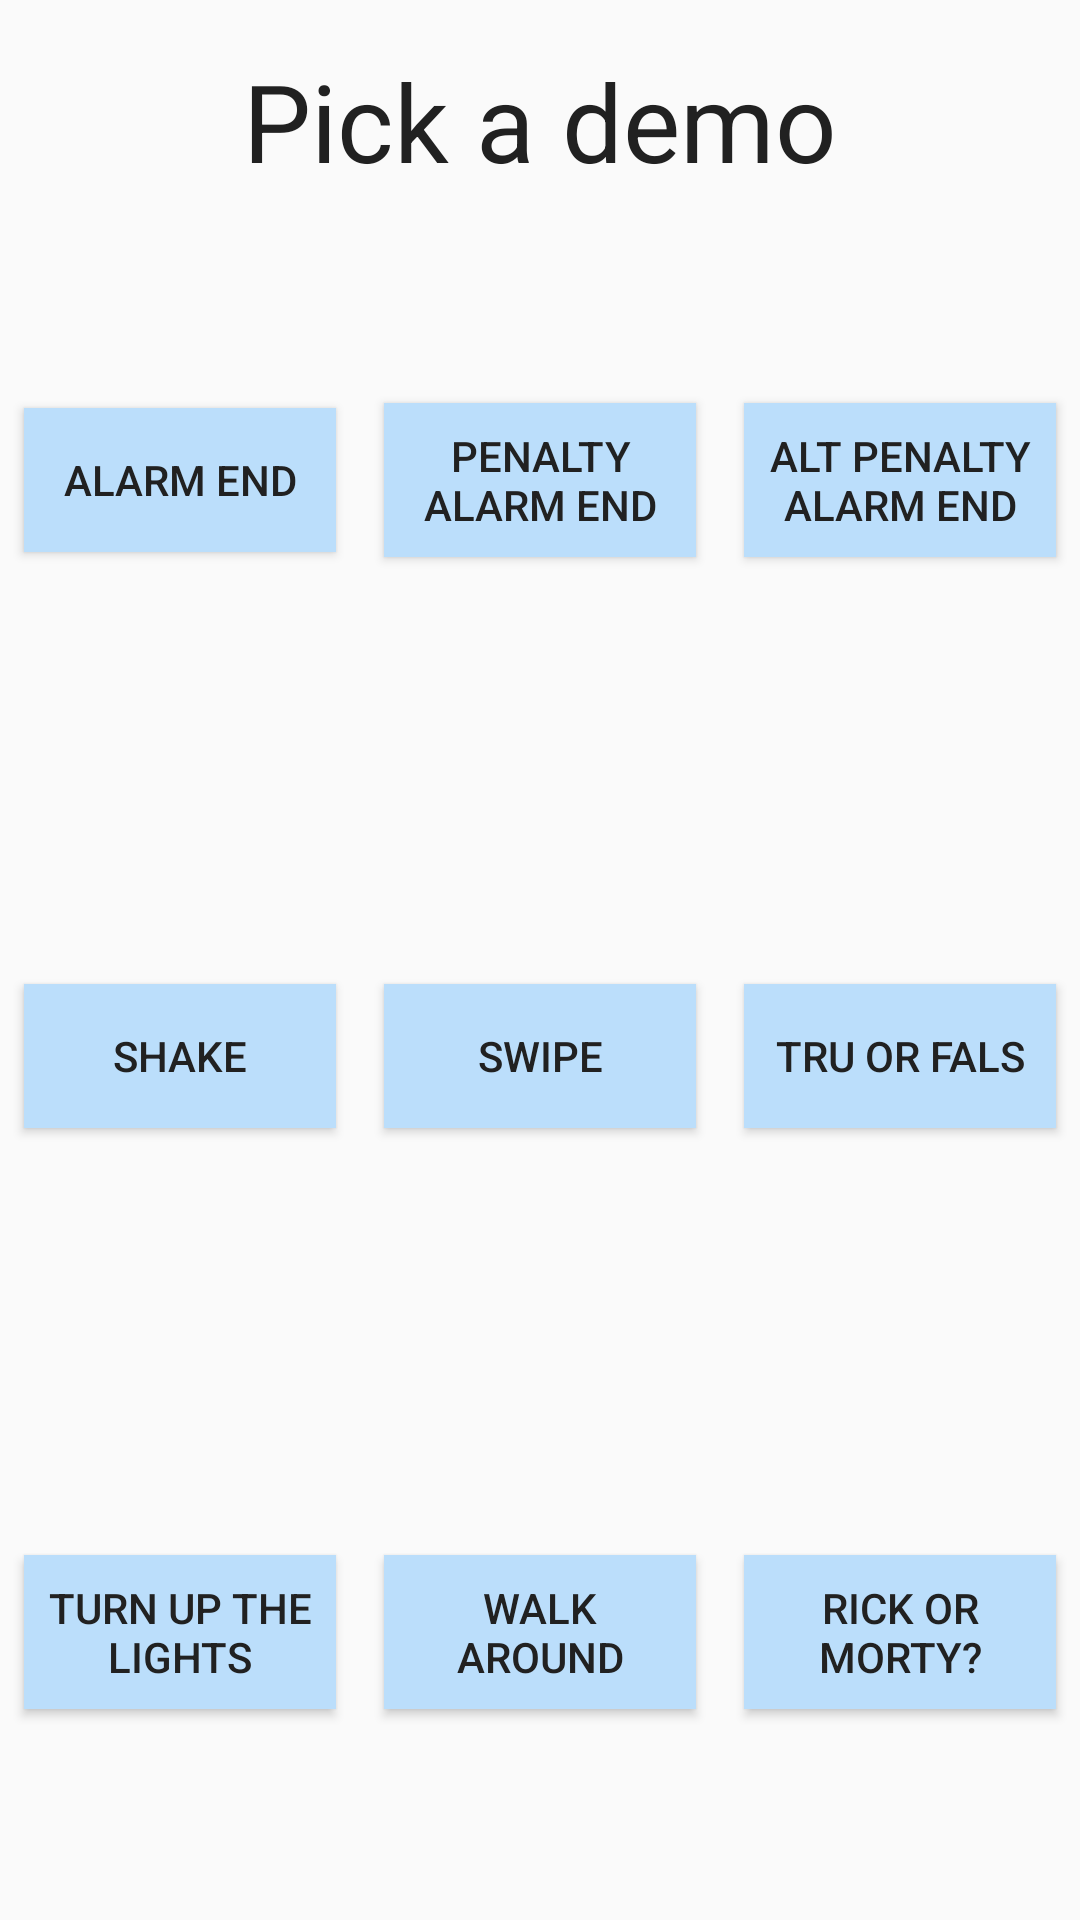

This screen was rendered from an Android layout file. Write that file and the resources it references.
<!-- AndroidManifest.xml: application theme AppTheme -->
<!-- res/layout/activity_alarm_demo.xml -->
<?xml version="1.0" encoding="utf-8"?>
<android.support.constraint.ConstraintLayout
    xmlns:android="http://schemas.android.com/apk/res/android"
    xmlns:app="http://schemas.android.com/apk/res-auto"
    xmlns:tools="http://schemas.android.com/tools"
    android:layout_width="match_parent"
    android:layout_height="match_parent">

    <TextView
        android:id="@+id/textView7"
        android:layout_width="wrap_content"
        android:layout_height="wrap_content"
        android:layout_marginBottom="8dp"
        android:layout_marginTop="16dp"
        android:text="Pick a demo"
        android:textColor="@color/primary_text"
        android:textSize="36sp"
        app:layout_constraintBottom_toBottomOf="parent"
        app:layout_constraintLeft_toLeftOf="parent"
        app:layout_constraintRight_toRightOf="parent"
        app:layout_constraintTop_toTopOf="parent"
        app:layout_constraintVertical_bias="0.0" />

    <LinearLayout
        android:layout_width="0dp"
        android:layout_height="0dp"
        android:layout_marginTop="64dp"
        android:gravity="bottom|center_horizontal"
        android:orientation="vertical"
        app:layout_constraintBottom_toBottomOf="parent"
        app:layout_constraintHorizontal_bias="0.0"
        app:layout_constraintLeft_toLeftOf="parent"
        app:layout_constraintRight_toRightOf="parent"
        app:layout_constraintTop_toTopOf="parent"
        app:layout_constraintVertical_bias="0.51">

        <LinearLayout
            android:layout_width="match_parent"
            android:layout_height="match_parent"
            android:layout_weight="1"
            android:gravity="center"
            android:orientation="horizontal">

            <Button
                android:id="@+id/alarmEnd"
                android:layout_width="match_parent"
                android:layout_height="wrap_content"
                android:layout_margin="8dp"
                android:layout_weight="1"
                android:background="@color/primary_light"
                android:gravity="center"
                android:padding="8dp"
                android:text="Alarm end"
                android:textColor="@color/primary_text" />

            <Button
                android:id="@+id/penaltyAlarmEnd"
                android:layout_width="match_parent"
                android:layout_height="wrap_content"
                android:layout_margin="8dp"
                android:layout_weight="1"
                android:background="@color/primary_light"
                android:gravity="center"
                android:padding="8dp"
                android:text="Penalty alarm end"
                android:textColor="@color/primary_text" />

            <Button
                android:id="@+id/altPenaltyAlarmEnd"
                android:layout_width="match_parent"
                android:layout_height="wrap_content"
                android:layout_margin="8dp"
                android:layout_weight="1"
                android:background="@color/primary_light"
                android:gravity="center"
                android:padding="8dp"
                android:text="Alt penalty alarm end"
                android:textColor="@color/primary_text" />
        </LinearLayout>

        <LinearLayout
            android:layout_width="match_parent"
            android:layout_height="match_parent"
            android:layout_weight="1"
            android:gravity="center">

            <Button
                android:id="@+id/shakeShakeShakeDemo"
                android:layout_width="match_parent"
                android:layout_height="wrap_content"
                android:layout_margin="8dp"
                android:layout_weight="1"
                android:background="@color/primary_light"
                android:gravity="center"
                android:padding="8dp"
                android:text="Shake"
                android:textColor="@color/primary_text" />

            <Button
                android:id="@+id/swipeDemo"
                android:layout_width="match_parent"
                android:layout_height="wrap_content"
                android:layout_margin="8dp"
                android:layout_weight="1"
                android:background="@color/primary_light"
                android:gravity="center"
                android:padding="8dp"
                android:text="Swipe"
                android:textColor="@color/primary_text" />

            <Button
                android:id="@+id/trueOrFalseDemo"
                android:layout_width="match_parent"
                android:layout_height="wrap_content"
                android:layout_margin="8dp"
                android:layout_weight="1"
                android:background="@color/primary_light"
                android:gravity="center"
                android:padding="8dp"
                android:text="Tru or Fals"
                android:textColor="@color/primary_text" />
        </LinearLayout>

        <LinearLayout
            android:layout_width="match_parent"
            android:layout_height="match_parent"
            android:layout_weight="1"
            android:gravity="center">

            <Button
                android:id="@+id/turnUpTheLightsDemo"
                android:layout_width="match_parent"
                android:layout_height="wrap_content"
                android:layout_margin="8dp"
                android:layout_weight="1"
                android:background="@color/primary_light"
                android:gravity="center"
                android:padding="8dp"
                android:text="Turn up the lights"
                android:textColor="@color/primary_text" />

            <Button
                android:id="@+id/walkAroundDemo"
                android:layout_width="match_parent"
                android:layout_height="wrap_content"
                android:layout_margin="8dp"
                android:layout_weight="1"
                android:background="@color/primary_light"
                android:gravity="center"
                android:padding="8dp"
                android:text="Walk around"
                android:textColor="@color/primary_text" />

            <Button
                android:id="@+id/rickOrMortyDemo"
                android:layout_width="match_parent"
                android:layout_height="wrap_content"
                android:layout_margin="8dp"
                android:layout_weight="1"
                android:background="@color/primary_light"
                android:gravity="center"
                android:padding="8dp"
                android:text="Rick OR Morty?"
                android:textColor="@color/primary_text" />
        </LinearLayout>

    </LinearLayout>
</android.support.constraint.ConstraintLayout>
<!-- resources referenced by this layout -->
<resources>
  <color name="primary_light">#bbdefb</color>
  <color name="primary_text">#212121</color>
  <style name="AppTheme" parent="Theme.AppCompat.Light.DarkActionBar">
          
          <item name="colorPrimary">@color/colorPrimary</item>
          <item name="colorPrimaryDark">@color/colorPrimaryDark</item>
          <item name="colorAccent">@color/splashBackground</item>
      </style>
  <color name="colorPrimary">#3F51B5</color>
  <color name="colorPrimaryDark">#303F9F</color>
  <color name="splashBackground">#42a5f5</color>
</resources>
